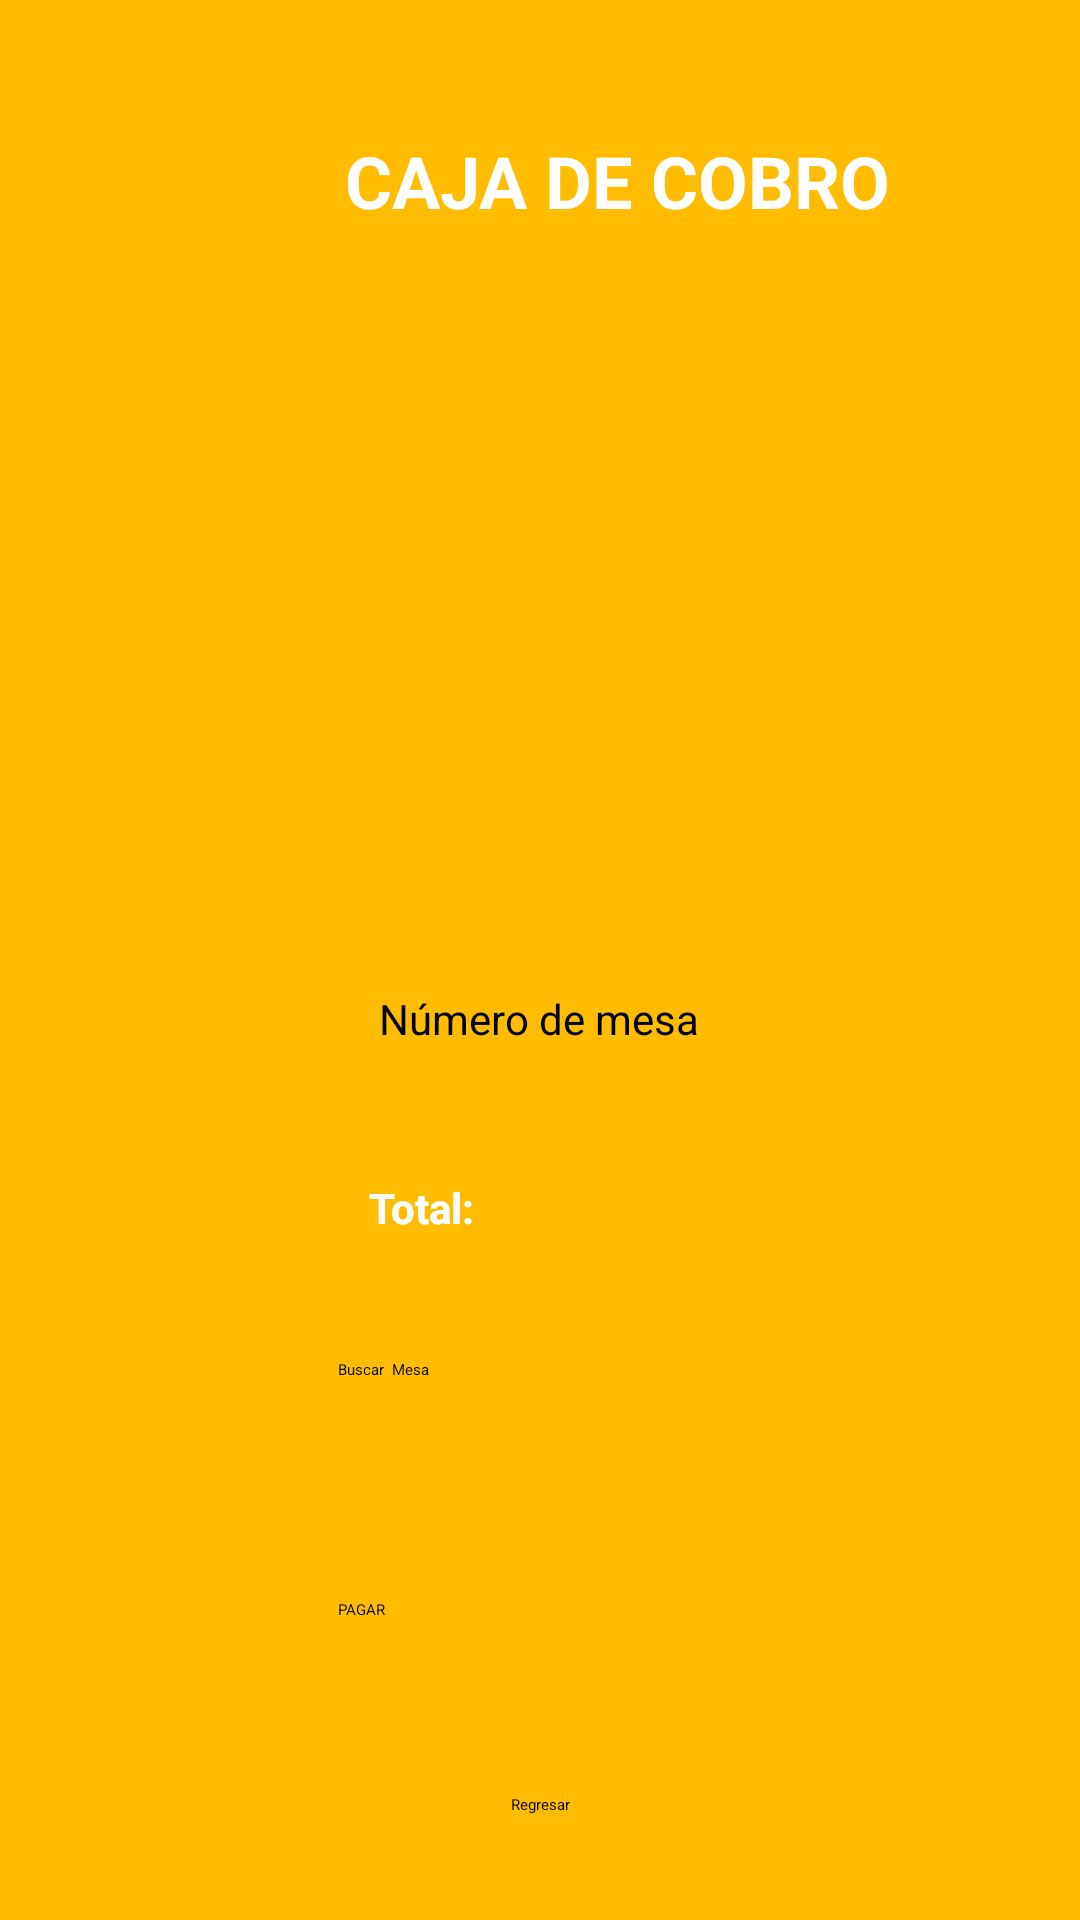

Produce the Android XML layout that renders to this screen, including the resource entries it uses.
<!-- AndroidManifest.xml: application theme Theme.MyApplication -->
<!-- res/layout/vistacajadecobro.xml -->
<?xml version="1.0" encoding="utf-8"?>
<androidx.constraintlayout.widget.ConstraintLayout xmlns:android="http://schemas.android.com/apk/res/android"
    xmlns:app="http://schemas.android.com/apk/res-auto"
    android:layout_width="match_parent"
    android:layout_height="match_parent"
    xmlns:tools="http://schemas.android.com/tools"
    android:background="@color/colorfondo">

    <TextView
        android:id="@+id/textView_Cajadecobro"
        android:layout_width="wrap_content"
        android:layout_height="wrap_content"
        android:layout_marginStart="115dp"
        android:layout_marginTop="44dp"
        android:text="CAJA DE COBRO"
        android:textColor="#ffffff"
        android:textSize="24sp"
        android:textStyle="bold"
        app:layout_constraintWidth_min="40dp"
        app:layout_constraintHeight_min="40dp"
        app:layout_constraintStart_toStartOf="parent"
        app:layout_constraintTop_toTopOf="parent" />


    <ListView
        android:id="@+id/listView_totalesPedidos"
        android:layout_width="match_parent"
        android:layout_height="200dp"
        android:layout_marginStart="20dp"
        android:layout_marginTop="100dp"
        android:layout_marginEnd="20dp"
        app:layout_constraintEnd_toEndOf="parent"
        app:layout_constraintHorizontal_bias="1.0"
        app:layout_constraintStart_toStartOf="parent"
        app:layout_constraintTop_toTopOf="parent" />

    <EditText
        android:id="@+id/txtNumeroMesaCajadeCobro"
        android:layout_width="wrap_content"
        android:layout_height="wrap_content"
        android:layout_marginTop="30dp"
        android:ems="10"
        android:hint="Número de mesa"
        android:inputType="number"
        android:textColor="@color/black"
        android:textSize="14sp"
        android:textAlignment="center"
        android:textColorHint="@color/black"
        app:layout_constraintEnd_toEndOf="parent"
        app:layout_constraintHorizontal_bias="0.497"
        app:layout_constraintStart_toStartOf="parent"
        app:layout_constraintTop_toBottomOf="@id/listView_totalesPedidos"
        app:layout_constraintVertical_bias="0.236"
        tools:text="Número de mesa"/>

    <TextView
        android:id="@+id/textView_totalordenes"
        android:layout_width="wrap_content"
        android:layout_height="wrap_content"
        android:layout_marginStart="123dp"
        android:layout_marginTop="44dp"
        android:text="Total: "
        android:textColor="#ffffff"
        android:textSize="14sp"
        android:textStyle="bold"
        app:layout_constraintWidth_min="40dp"
        app:layout_constraintHeight_min="40dp"
        app:layout_constraintStart_toStartOf="parent"
        app:layout_constraintTop_toBottomOf="@id/txtNumeroMesaCajadeCobro"
        />

    <TextView
        android:id="@+id/textView_totalordeneslistview"
        android:layout_width="wrap_content"
        android:layout_height="wrap_content"
        android:layout_marginStart="123dp"
        android:layout_marginTop="44dp"
        android:text="Total: "
        android:textColor="#ffffff"
        android:textSize="14sp"
        android:textStyle="bold"
        app:layout_constraintWidth_min="40dp"
        app:layout_constraintHeight_min="40dp"
        app:layout_constraintStart_toStartOf="parent"
        app:layout_constraintTop_toBottomOf="@id/txtNumeroMesaCajadeCobro"
        />

    <Button
        android:id="@+id/BotonCajaBuscar"
        android:layout_width="134dp"
        android:layout_height="60dp"
        android:layout_marginTop="20dp"
        android:text="Buscar  Mesa"
        android:backgroundTint="@color/botonpedir"
        app:layout_constraintEnd_toEndOf="parent"
        app:layout_constraintHorizontal_bias="0.498"
        app:layout_constraintStart_toStartOf="parent"
        app:layout_constraintTop_toBottomOf="@id/textView_totalordeneslistview"
        app:layout_constraintVertical_bias="0.096" />

    <Button
        android:id="@+id/BotonCobrar"
        android:layout_width="134dp"
        android:layout_height="49dp"
        android:layout_marginTop="20dp"
        android:text="PAGAR"
        android:backgroundTint="@color/botonespagar"
        app:layout_constraintEnd_toEndOf="parent"
        app:layout_constraintHorizontal_bias="0.498"
        app:layout_constraintStart_toStartOf="parent"
        app:layout_constraintTop_toBottomOf="@id/BotonCajaBuscar"
        app:layout_constraintVertical_bias="0.096" />

    <Button
        android:id="@+id/btnRegresarCajadecobro"
        android:layout_width="wrap_content"
        android:layout_height="wrap_content"
        android:layout_marginTop="16dp"
        android:text="Regresar"
        android:backgroundTint="@color/botonesregresar"
        app:layout_constraintStart_toStartOf="parent"
        app:layout_constraintEnd_toEndOf="parent"
        app:layout_constraintTop_toBottomOf="@+id/BotonCobrar" />


</androidx.constraintlayout.widget.ConstraintLayout>
<!-- resources referenced by this layout -->
<resources>
  <color name="black">#FF000000</color>
  <color name="botonespagar">#009900</color>
  <color name="botonesregresar">#555555</color>
  <color name="botonpedir">#04EC58</color>
  <color name="colorfondo">#FFBC00</color>
</resources>
